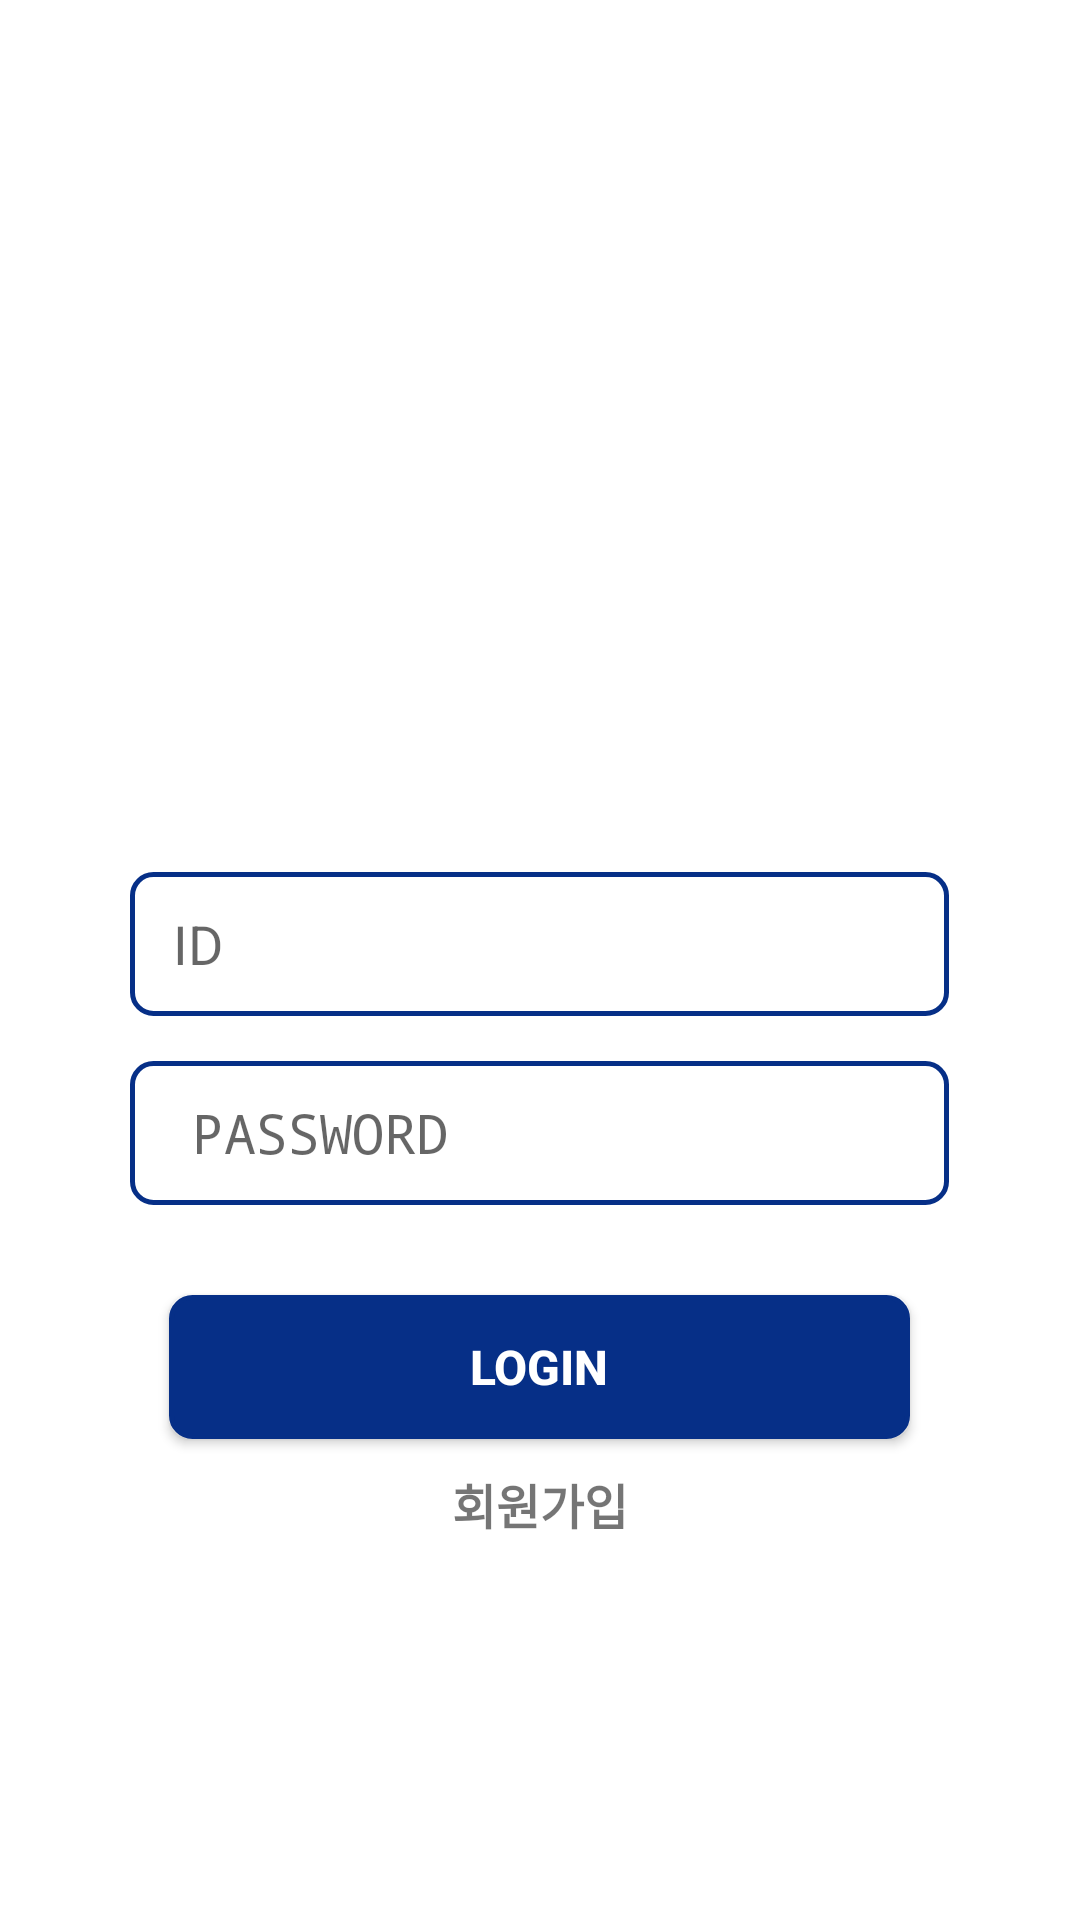

The Android layout XML behind this screen, and the referenced resources:
<!-- AndroidManifest.xml: application theme Theme.AppCompat.DayNight.NoActionBar -->
<!-- res/layout/activity_main.xml -->
<?xml version="1.0" encoding="utf-8"?>
<LinearLayout xmlns:android="http://schemas.android.com/apk/res/android"
    xmlns:tools="http://schemas.android.com/tools"
    android:theme="@style/ThemeOverlay.Teamplay_p.FullscreenContainer"
    android:layout_width="match_parent"
    android:layout_height="match_parent"
    android:background="#ffffff"
    android:orientation="vertical"
    tools:context=".front.MainActivity">

    <ImageView
        android:id="@+id/Logo"
        android:layout_width="wrap_content"
        android:layout_height="0dp"
        android:layout_gravity="center"
        android:layout_weight="1"
        android:scaleX="2"
        android:scaleY="2"
        android:src="@mipmap/ic_launcher_round"
        tools:ignore="ContentDescription,Suspicious0dp" />

    <LinearLayout
        android:layout_width="match_parent"
        android:layout_height="0dp"
        android:layout_weight="1.2"
        android:autofillHints=""
        android:importantForAutofill="no"
        android:orientation="vertical"
        >

        <EditText
            android:id="@+id/inID"
            android:layout_width="wrap_content"
            android:layout_height="48dp"
            android:layout_marginBottom="10dp"
            android:layout_gravity="center"
            android:padding="10dp"
            android:ems="13"
            android:background="@drawable/line_border"
            android:hint=" ID"
            android:inputType="textPersonName"
            android:text=""
            tools:ignore="Autofill,HardcodedText" />

        <EditText
            android:id="@+id/inPW"
            android:layout_width="wrap_content"
            android:layout_height="48dp"
            android:layout_marginBottom="10dp"
            android:layout_marginTop="5dp"
            android:padding="10dp"
            android:layout_gravity="center"
            android:ems="13"
            android:background="@drawable/line_border"
            android:hint=" PASSWORD"
            android:inputType="textPassword"
            tools:ignore="Autofill,HardcodedText" />

        <androidx.appcompat.widget.AppCompatButton
            android:id="@+id/loginBT"
            android:layout_width="wrap_content"
            android:layout_height="wrap_content"
            android:layout_marginTop="20dp"
            android:layout_gravity="center"
            android:ems="13"
            android:background="@drawable/box_border"
            android:text="LOGIN"
            android:textColor="#ffffff"
            android:textSize="16sp"
            android:textStyle="bold"
            tools:ignore="HardcodedText" />

        <TextView
            android:id="@+id/signup"
            android:layout_width="match_parent"
            android:layout_height="wrap_content"
            android:layout_marginTop="10dp"
            android:gravity="center"
            android:text="회원가입"
            android:textSize="16sp"
            android:textStyle="bold"
            tools:ignore="HardcodedText" />

    </LinearLayout>
</LinearLayout>
<!-- resources referenced by this layout -->
<resources>
  <!-- drawable box_border (drawable) -->
  <?xml version="1.0" encoding="utf-8"?>
  <layer-list xmlns:android="http://schemas.android.com/apk/res/android">
      <item>
          <shape android:shape="rectangle">
              <stroke android:width="1.5dp" android:color="#062F87"/>
              <corners android:radius="7dp"/>
              <solid android:color="#062F87"/>
          </shape>
      </item>
  
  </layer-list>
  <!-- drawable line_border (drawable) -->
  <?xml version="1.0" encoding="utf-8"?>
  <layer-list xmlns:android="http://schemas.android.com/apk/res/android">
      <item>
          <shape android:shape="rectangle">
              <stroke android:width="1.5dp" android:color="#062F87"/>
              <corners android:radius="7dp"/>
          </shape>
      </item>
  
  </layer-list>
  <style name="ThemeOverlay.Teamplay_p.FullscreenContainer" parent="">
          <item name="fullscreenBackgroundColor">@color/light_blue_600</item>
          <item name="fullscreenTextColor">@color/light_blue_A200</item>
      </style>
  <color name="light_blue_600">#FF039BE5</color>
  <color name="light_blue_A200">#FF40C4FF</color>
</resources>
